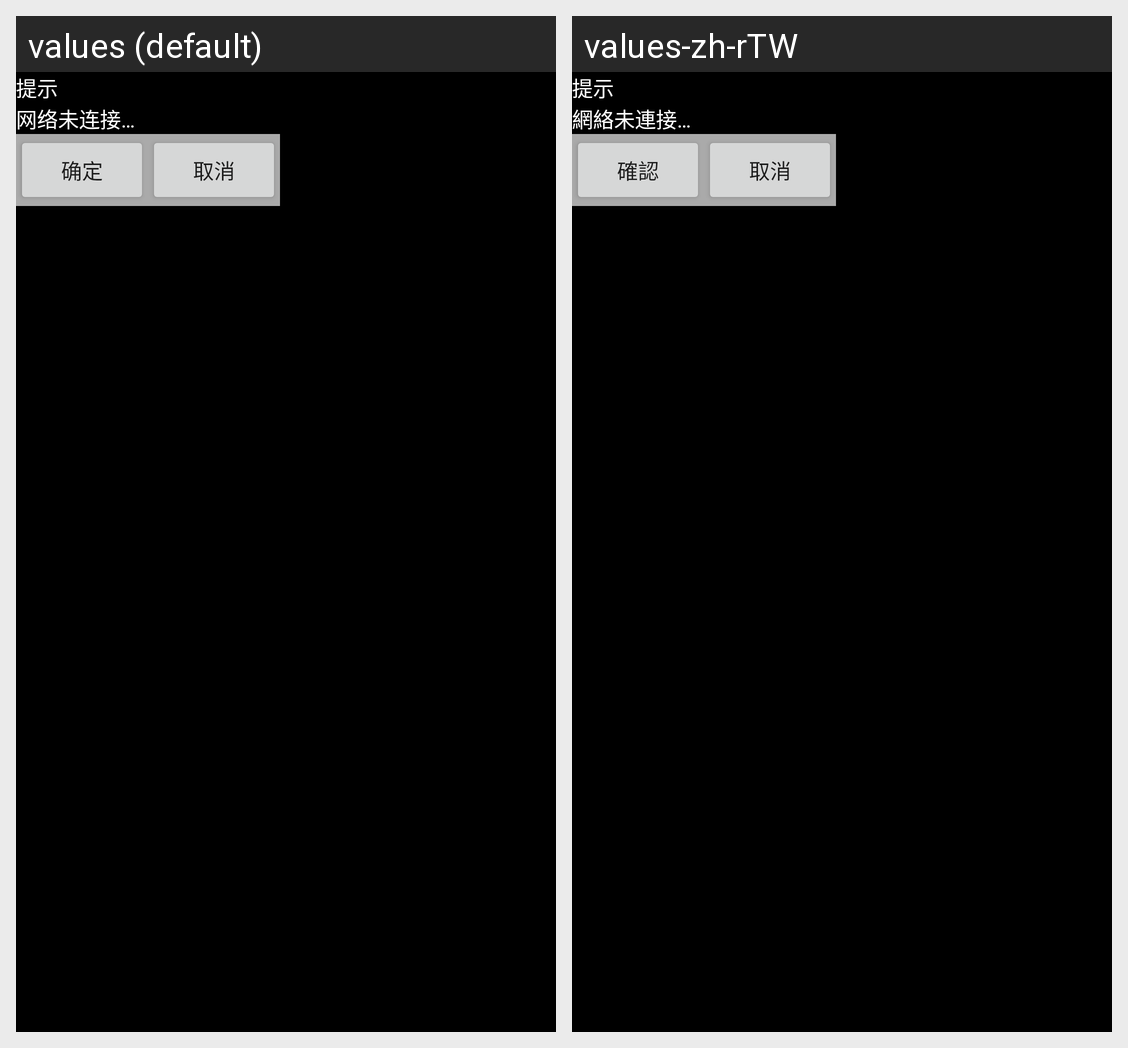

Here is an Android app screen in its default locale and in the app's own translations. Write out the translated-string differences for the strings that appear on this screen.
Android screen res/layout/layout_mydialogactivity.xml rendered under 2 locales, left to right: values (default), values-zh-rTW. Device: Nexus 5 (rendered at 1080×1920; each locale shown at half size, 540×960, under a caption strip naming it); theme Theme.MaterialComponents.DayNight.NoActionBar.
Strings drawn on this screen, with the default value and each locale's value (text and hints the layout hard-codes, and strings that could not be matched under every locale, appear in the picture but are not listed):

prompt_text
  values: 提示
  values-zh-rTW: 提示

network_not_conn
  values: 网络未连接…
  values-zh-rTW: 網絡未連接…

confirm
  values: 确定
  values-zh-rTW: 確認

cancel
  values: 取消
  values-zh-rTW: 取消
